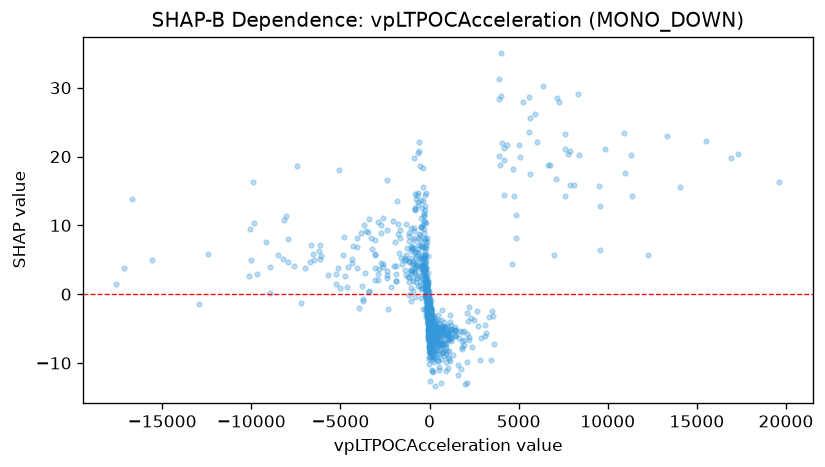

Data behind this chart, as committed beside it:
feature_value, shap_value
12254, 5.762
4.245, -2.54
-12442, 5.852
1015, -6.485
1015, -6.592
11371, 14.23
-150.5, -1.122
270, -8.325
16.83, -7.818
-53.91, -1.447
142.7, -7.515
-9166, 7.607
-0.5284, -5.281
-0.5284, -5.268
-41.14, -3.843
-41.14, -1.674
49.18, -2.548
133.3, -5.234
423.5, -5.158
342.1, -4.364
119.6, -6.611
58.63, -5.141
58.63, -5.551
128.1, -6.954
224.8, -5.602
-444.1, 4.021
182.6, -4.269
182.6, -3.9
-32.27, -4.263
8358, 29.08
-65.48, -6.71
276.6, -5.775
-464.2, 3.721
-15591, 4.965
-905.4, 1.875
-101.4, -2.698
-342.1, 13.51
-17564, 1.437
545.4, -11.06
1203, -5.274
366.1, -8.077
-1008, 6.553
570.1, -5.7
-0.1299, -5.812
1058, -9.18
505.1, -7.39
505.1, -7.545
59.96, -6.834
0.6601, -6.107
1.212, -6.748
9.123, -5.708
-249.6, 12.82
-249.6, 10.54
10.56, -7.509
10.56, -6.591
-11.86, -5.536
0.3555, -6.822
204.1, -8.106
-290.9, 10.6
-290.9, 8.908
... 1,173 more rows
